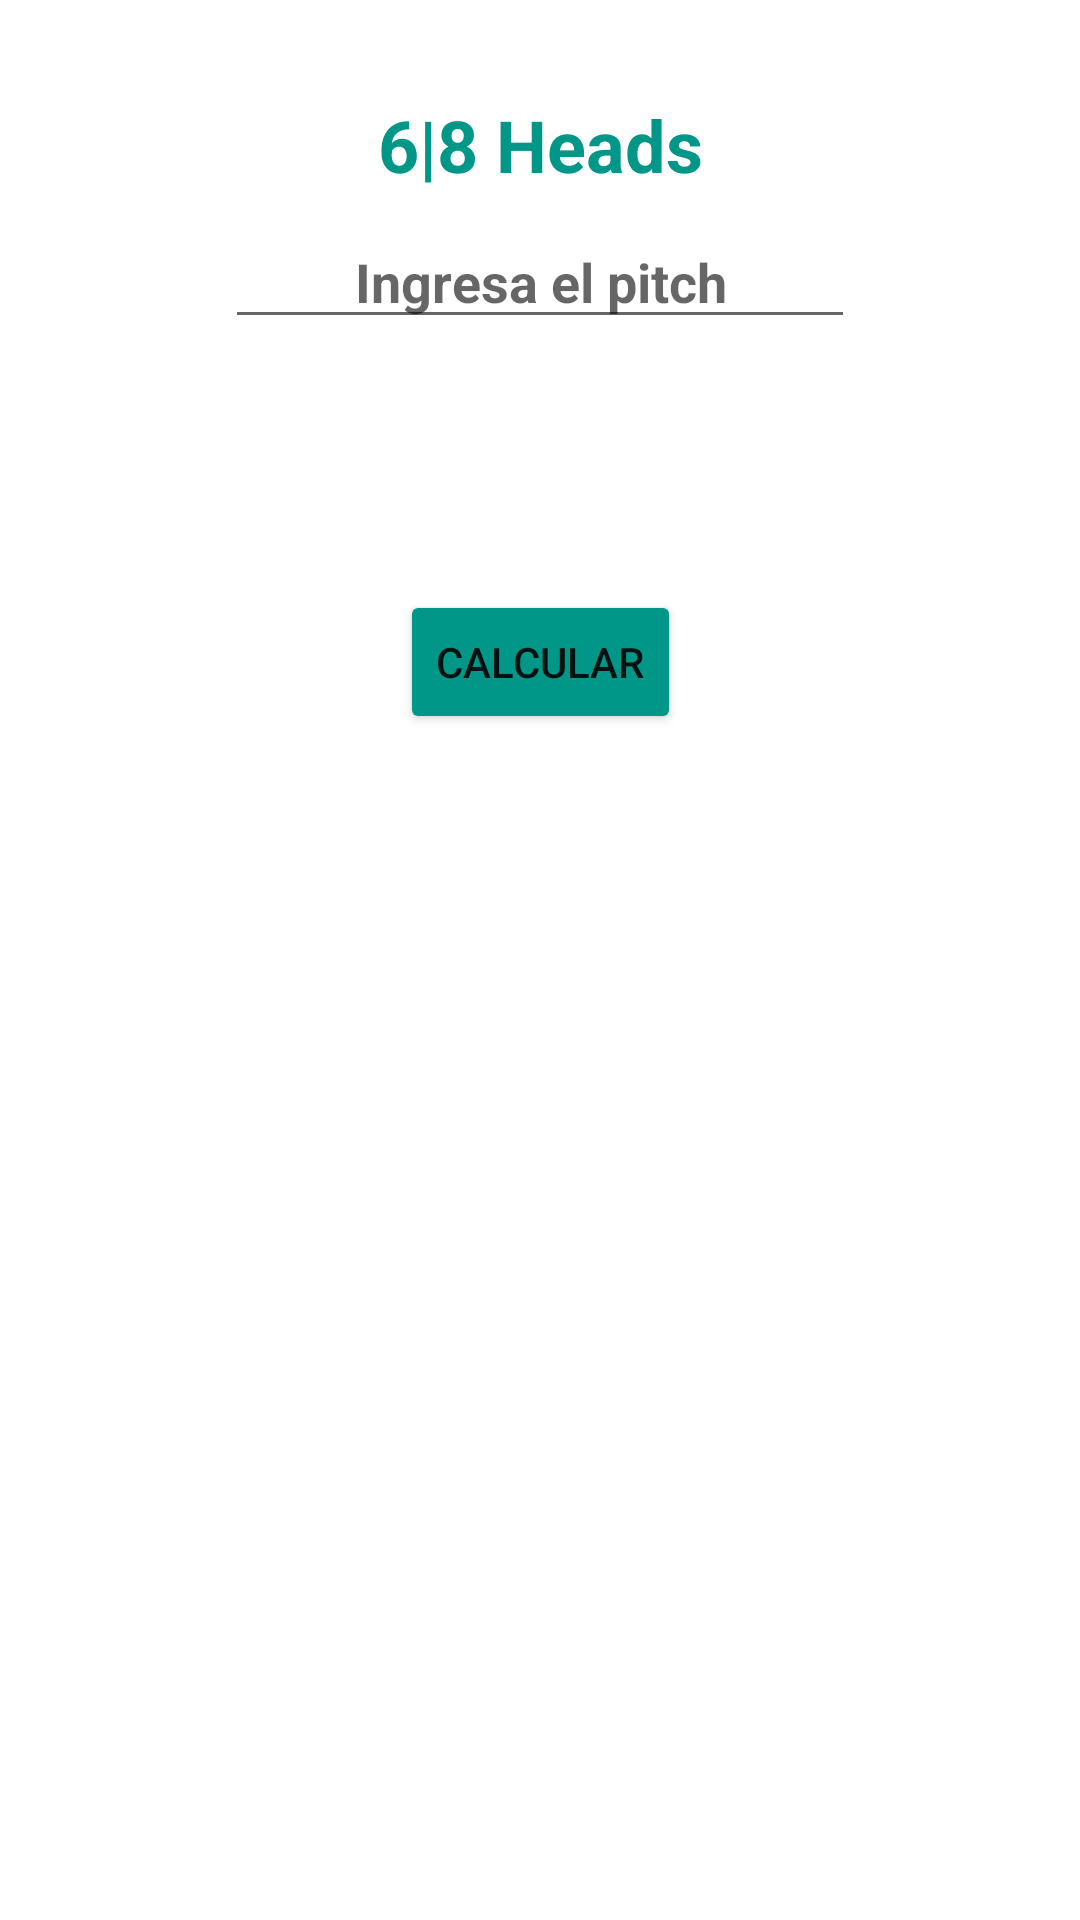

Reconstruct the res/layout file that produces this screen, plus the resources it refers to.
<!-- AndroidManifest.xml: application theme AppTheme -->
<!-- res/layout/fragment_six_eight_heads.xml -->
<?xml version="1.0" encoding="utf-8"?>
<androidx.constraintlayout.widget.ConstraintLayout xmlns:android="http://schemas.android.com/apk/res/android"
    xmlns:app="http://schemas.android.com/apk/res-auto"
    xmlns:tools="http://schemas.android.com/tools"
    android:layout_width="match_parent"
    android:layout_height="match_parent"
    tools:context=".ui.sixEightHeads.SixEightHeadsFragment">

    <TextView
        android:text="@string/title_six_eight_heads"
        android:textColor="#009688"
        android:textSize="24sp"
        android:textStyle="bold"
        android:id="@+id/text_home"
        android:layout_width="match_parent"
        android:layout_height="wrap_content"
        android:layout_marginStart="8dp"
        android:layout_marginTop="32dp"
        android:layout_marginEnd="8dp"
        android:textAlignment="center"
        app:layout_constraintEnd_toEndOf="parent"
        app:layout_constraintStart_toStartOf="parent"
        app:layout_constraintTop_toTopOf="parent" />

    <EditText
        android:id="@+id/txt_pitch"
        android:layout_width="wrap_content"
        android:layout_height="wrap_content"
        android:ems="10"
        android:hint="Ingresa el pitch"
        android:inputType="numberDecimal"
        android:textAlignment="center"
        android:textColor="#FB0101"
        android:textStyle="bold"
        app:layout_constraintBottom_toTopOf="@+id/btn_calculate"
        app:layout_constraintEnd_toEndOf="parent"
        app:layout_constraintStart_toStartOf="parent"
        app:layout_constraintTop_toBottomOf="@+id/text_home"
        app:layout_constraintVertical_bias="0.07999998" />

    <TextView
        android:id="@+id/tv_stations"
        android:layout_width="wrap_content"
        android:layout_height="wrap_content"
        android:layout_marginTop="16dp"
        android:inputType="textMultiLine"
        app:layout_constraintBottom_toBottomOf="parent"
        app:layout_constraintEnd_toEndOf="parent"
        app:layout_constraintStart_toStartOf="parent"
        app:layout_constraintTop_toBottomOf="@+id/txt_pitch"
        app:layout_constraintVertical_bias="0.050000012" />

    <Button
        android:id="@+id/btn_calculate"
        android:layout_width="wrap_content"
        android:layout_height="wrap_content"
        android:layout_marginTop="24dp"
        android:backgroundTint="#009688"
        android:text="Calcular"
        app:layout_constraintBottom_toBottomOf="parent"
        app:layout_constraintEnd_toEndOf="parent"
        app:layout_constraintStart_toStartOf="parent"
        app:layout_constraintTop_toBottomOf="@+id/tv_stations"
        app:layout_constraintVertical_bias="0.0" />
</androidx.constraintlayout.widget.ConstraintLayout>
<!-- resources referenced by this layout -->
<resources>
  <string name="title_six_eight_heads">6|8 Heads</string>
</resources>
